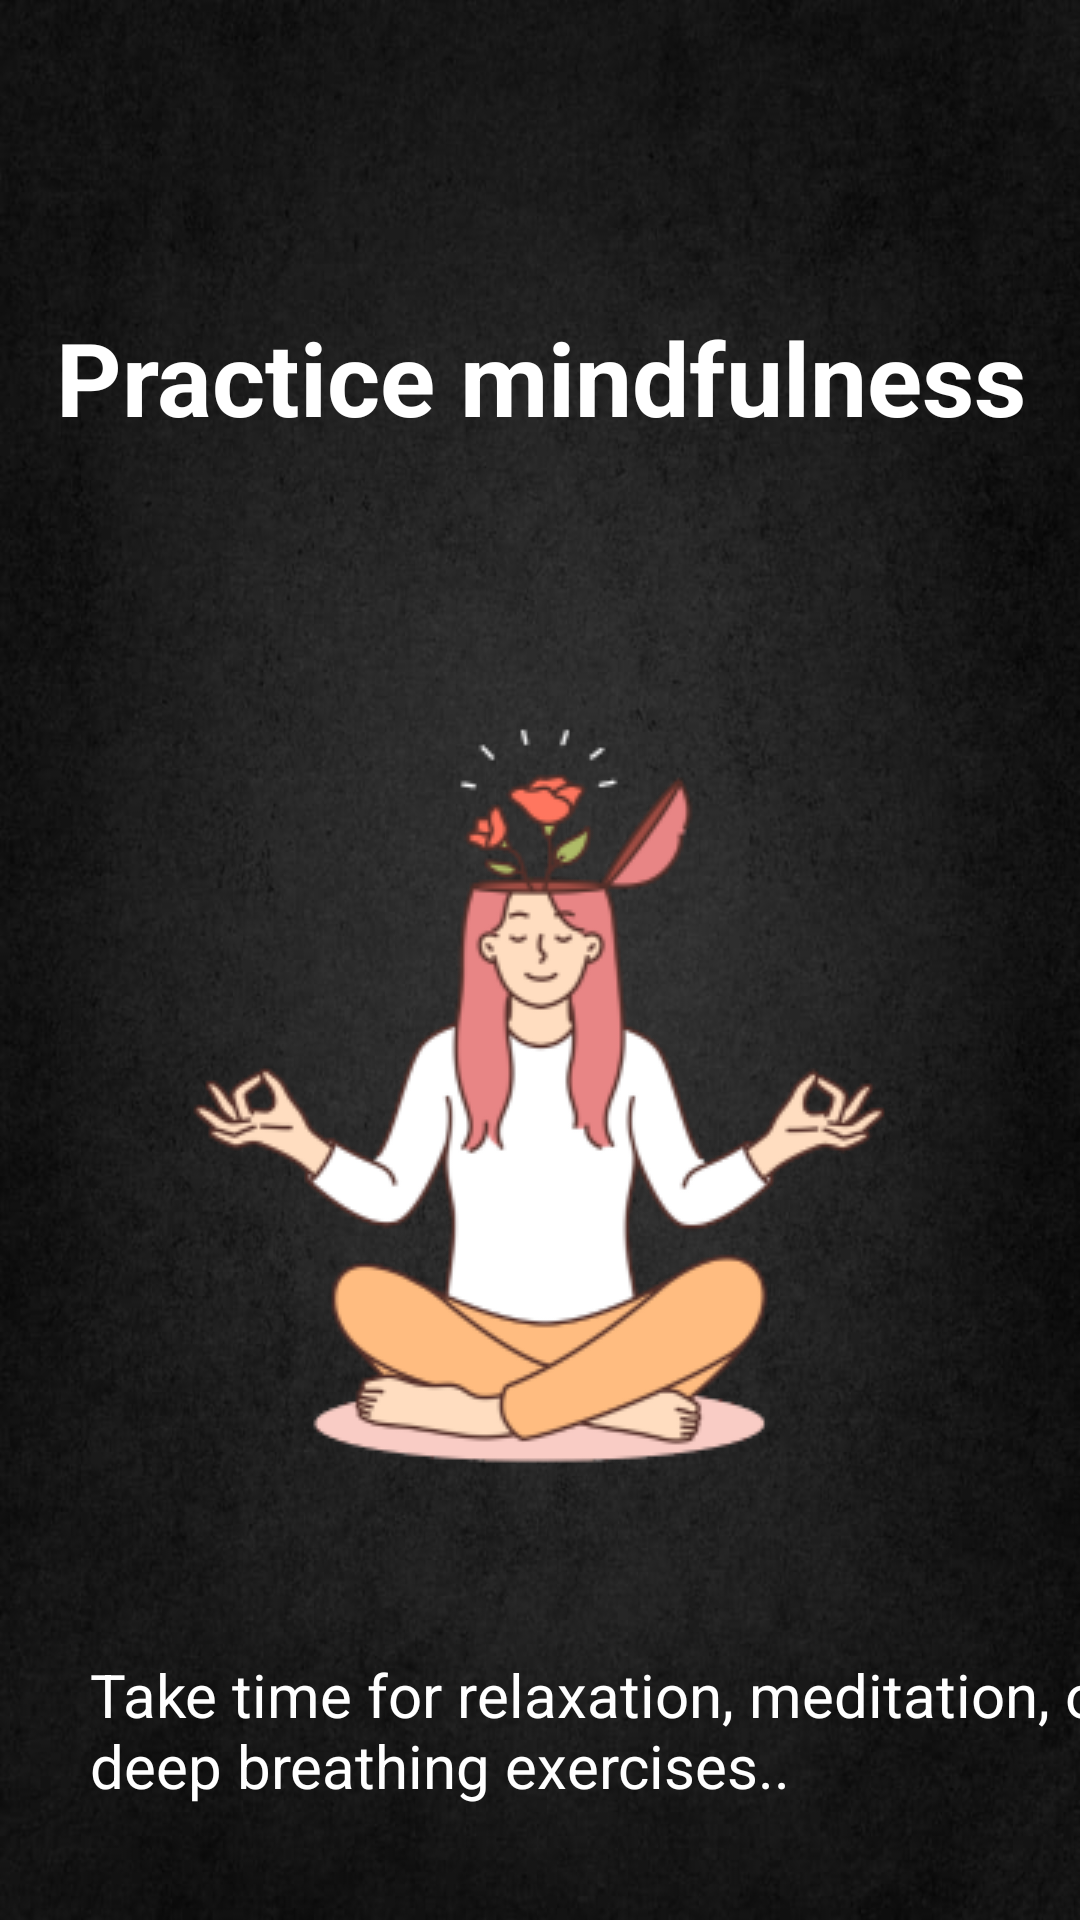

Layout XML and referenced resources for this Android screen:
<!-- AndroidManifest.xml: application theme Theme.Ditisha -->
<!-- res/layout/activity_tips5.xml -->
<?xml version="1.0" encoding="utf-8"?>
<androidx.constraintlayout.widget.ConstraintLayout xmlns:android="http://schemas.android.com/apk/res/android"
    xmlns:app="http://schemas.android.com/apk/res-auto"
    xmlns:tools="http://schemas.android.com/tools"
    android:layout_width="match_parent"
    android:layout_height="match_parent"
    android:background="@drawable/bg"
    tools:context=".Tips2">

    <TextView
        android:id="@+id/textView4"
        android:layout_width="wrap_content"
        android:layout_height="wrap_content"
        android:layout_marginStart="58dp"
        android:layout_marginTop="103dp"
        android:layout_marginEnd="57dp"
        android:layout_marginBottom="77dp"
        android:text="Practice mindfulness"
        android:textColor="@color/white"
        android:textSize="34sp"
        android:textStyle="bold"
        app:layout_constraintBottom_toTopOf="@+id/imageView3"
        app:layout_constraintEnd_toEndOf="parent"
        app:layout_constraintStart_toStartOf="parent"
        app:layout_constraintTop_toTopOf="parent" />

    <TextView
        android:id="@+id/textView5"
        android:layout_width="348dp"
        android:layout_height="68dp"
        android:layout_marginStart="30dp"
        android:layout_marginTop="46dp"
        android:layout_marginEnd="16dp"
        android:layout_marginBottom="115dp"
        android:text="Take time for relaxation, meditation, or deep breathing exercises.."
        android:textColor="@color/white"
        android:textSize="20sp"
        app:layout_constraintBottom_toBottomOf="parent"
        app:layout_constraintEnd_toEndOf="parent"
        app:layout_constraintHorizontal_bias="0.0"
        app:layout_constraintStart_toStartOf="parent"
        app:layout_constraintTop_toBottomOf="@+id/imageView3"
        app:layout_constraintVertical_bias="0.0" />

    <ImageView
        android:id="@+id/imageView3"
        android:layout_width="wrap_content"
        android:layout_height="wrap_content"
        android:layout_marginStart="75dp"
        android:layout_marginTop="77dp"
        android:layout_marginEnd="76dp"
        android:src="@drawable/meditation"
        app:layout_constraintEnd_toEndOf="parent"
        app:layout_constraintStart_toStartOf="parent"
        app:layout_constraintTop_toBottomOf="@+id/textView4" />

</androidx.constraintlayout.widget.ConstraintLayout>
<!-- resources referenced by this layout -->
<resources>
  <!-- drawable bg: jpg bitmap (drawable, 61705 bytes) -->
  <!-- drawable meditation: png bitmap (drawable, 36392 bytes) -->
  <style name="Theme.Ditisha" parent="Base.Theme.Ditisha" />
  <style name="Base.Theme.Ditisha" parent="Theme.AppCompat.Light.NoActionBar">
          
          
      </style>
  <!-- not gathered from this repository: default colours our renderer supplied (Android Studio template values) -->
  <color name="white">#FFFFFFFF</color>
</resources>
